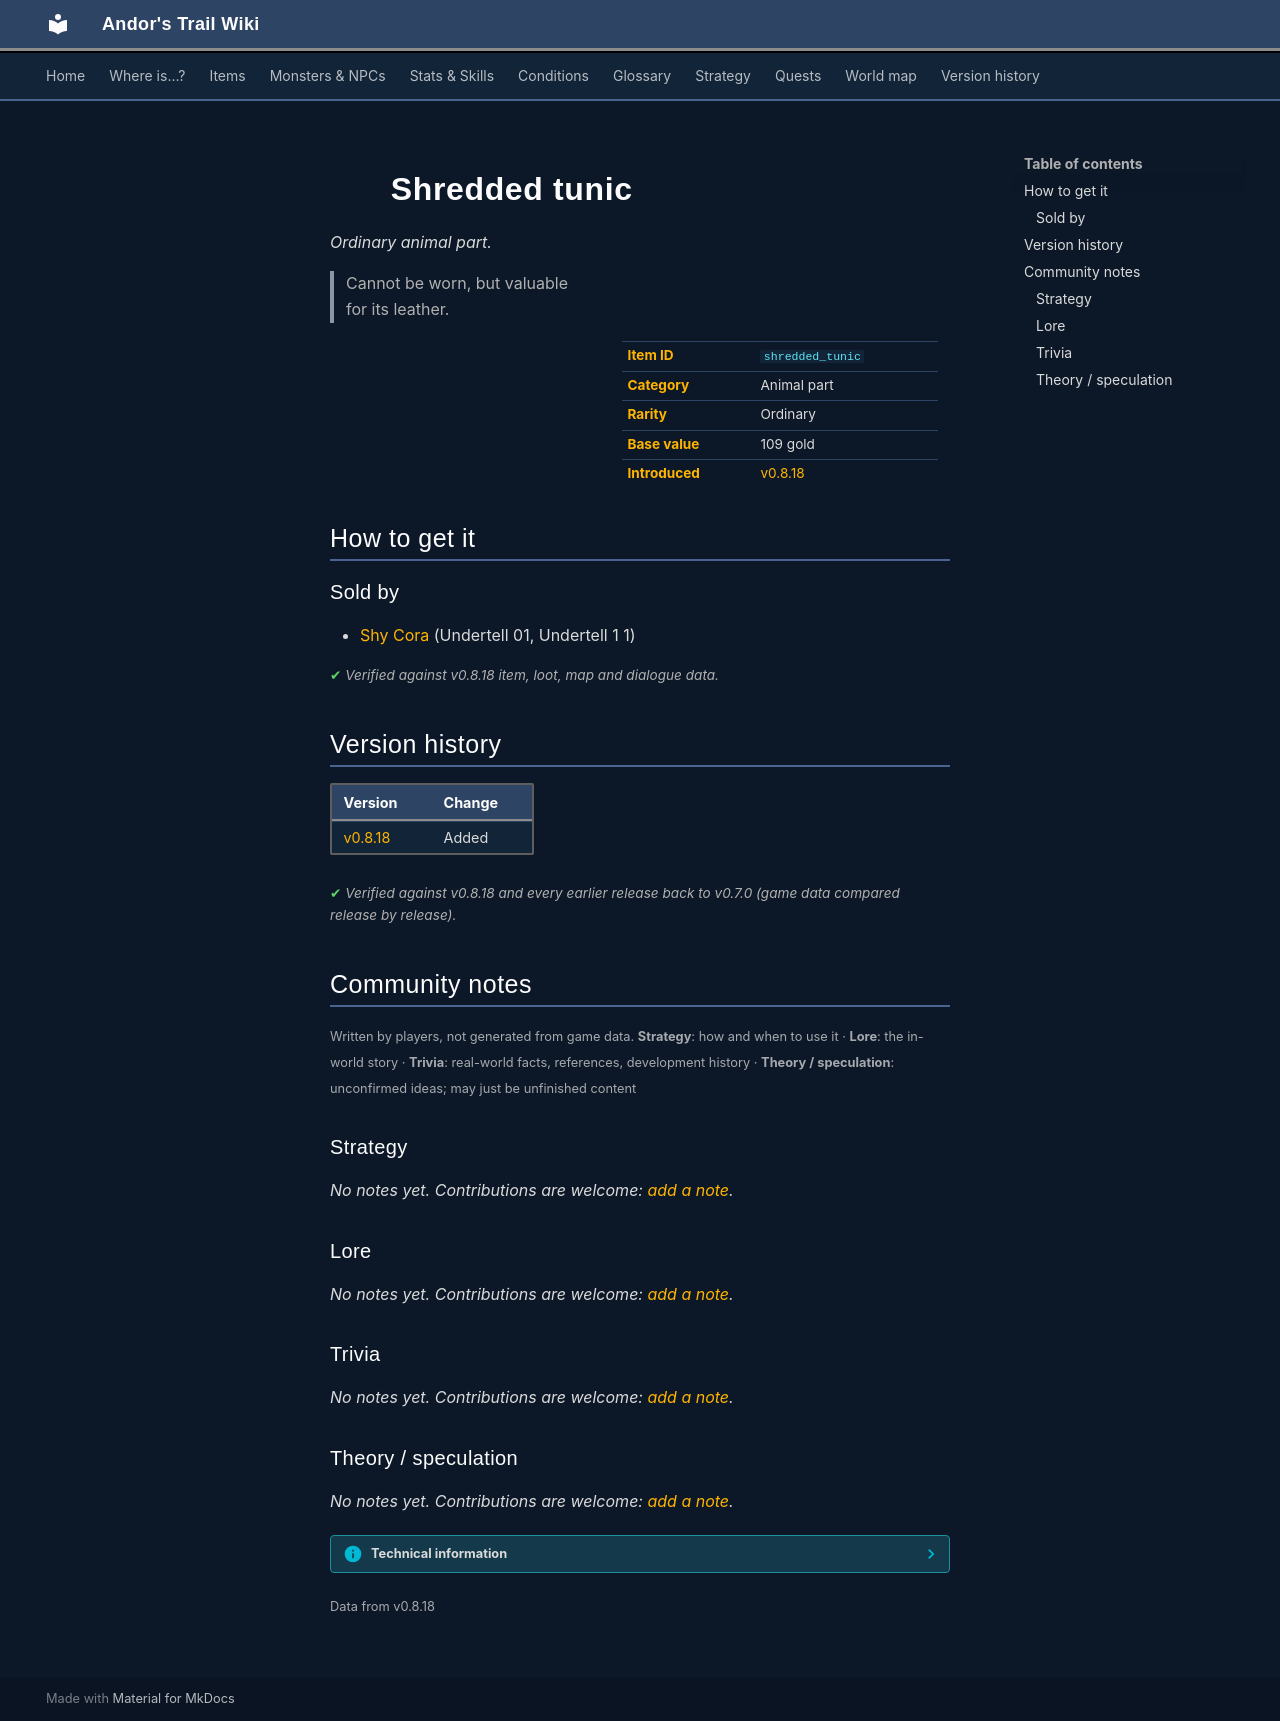

repository: asdfghjkl628/Andor-s-Trail-Wikiiii · page: items/shredded_tunic/index.html · generator: mkdocs

---
description: "Shredded tunic is a ordinary animal part in Andor's Trail. How to get it: shops. Cannot be worn, but valuable for its leather."
---

# ![](../assets/icons/items/items_misc_3_160.png){ .sprite } Shredded tunic

*Ordinary animal part.*

<div class="infobox" markdown>

<p class="ib-img"><img class="sprite" src="../../assets/icons/items/items_misc_3_160.png" alt=""></p>

| | |
|---|---|
| **Item ID** | `shredded_tunic` |
| **Category** | Animal part |
| **Rarity** | Ordinary |
| **Base value** | 109 gold |
| **Introduced** | [v0.8.18](../versions/0.8.18.md) |

</div>

> Cannot be worn, but valuable for its leather.

## How to get it

### Sold by

- [Shy Cora](../monsters/shy_cora.md) (Undertell 01, Undertell 1 1)


<p class="verified">Verified against v0.8.18 item, loot, map and dialogue data.</p>


## Version history

| Version | Change |
|---|---|
| [v0.8.18](../versions/0.8.18.md) | Added |

<p class="verified">Verified against v0.8.18 and every earlier release back to v0.7.0 (game data compared release by release).</p>


## Community notes

<small>Written by players, not generated from game data. **Strategy**: how and when to use it · **Lore**: the in-world story · **Trivia**: real-world facts, references, development history · **Theory / speculation**: unconfirmed ideas; may just be unfinished content</small>

### Strategy

*No notes yet. Contributions are welcome: [add a note](https://github.com/asdfghjkl628/Andor-s-Trail-Wikiiii/new/main/notes/items?filename=shredded_tunic.md&value=%23%23%20Strategy%0A%0A%3C%21--%20how%20and%20when%20to%20use%20it%20--%3E%0A%0A%23%23%20Lore%0A%0A%3C%21--%20the%20in-world%20story%20--%3E%0A%0A%23%23%20Trivia%0A%0A%3C%21--%20real-world%20facts%2C%20references%2C%20development%20history%20--%3E%0A%0A%23%23%20Theory%20/%20speculation%0A%0A%3C%21--%20unconfirmed%20ideas%3B%20may%20just%20be%20unfinished%20content%20--%3E%0A).*

### Lore

*No notes yet. Contributions are welcome: [add a note](https://github.com/asdfghjkl628/Andor-s-Trail-Wikiiii/new/main/notes/items?filename=shredded_tunic.md&value=%23%23%20Strategy%0A%0A%3C%21--%20how%20and%20when%20to%20use%20it%20--%3E%0A%0A%23%23%20Lore%0A%0A%3C%21--%20the%20in-world%20story%20--%3E%0A%0A%23%23%20Trivia%0A%0A%3C%21--%20real-world%20facts%2C%20references%2C%20development%20history%20--%3E%0A%0A%23%23%20Theory%20/%20speculation%0A%0A%3C%21--%20unconfirmed%20ideas%3B%20may%20just%20be%20unfinished%20content%20--%3E%0A).*

### Trivia

*No notes yet. Contributions are welcome: [add a note](https://github.com/asdfghjkl628/Andor-s-Trail-Wikiiii/new/main/notes/items?filename=shredded_tunic.md&value=%23%23%20Strategy%0A%0A%3C%21--%20how%20and%20when%20to%20use%20it%20--%3E%0A%0A%23%23%20Lore%0A%0A%3C%21--%20the%20in-world%20story%20--%3E%0A%0A%23%23%20Trivia%0A%0A%3C%21--%20real-world%20facts%2C%20references%2C%20development%20history%20--%3E%0A%0A%23%23%20Theory%20/%20speculation%0A%0A%3C%21--%20unconfirmed%20ideas%3B%20may%20just%20be%20unfinished%20content%20--%3E%0A).*

### Theory / speculation

*No notes yet. Contributions are welcome: [add a note](https://github.com/asdfghjkl628/Andor-s-Trail-Wikiiii/new/main/notes/items?filename=shredded_tunic.md&value=%23%23%20Strategy%0A%0A%3C%21--%20how%20and%20when%20to%20use%20it%20--%3E%0A%0A%23%23%20Lore%0A%0A%3C%21--%20the%20in-world%20story%20--%3E%0A%0A%23%23%20Trivia%0A%0A%3C%21--%20real-world%20facts%2C%20references%2C%20development%20history%20--%3E%0A%0A%23%23%20Theory%20/%20speculation%0A%0A%3C%21--%20unconfirmed%20ideas%3B%20may%20just%20be%20unfinished%20content%20--%3E%0A).*


??? info "Technical information"

    | | |
    |---|---|
    | Item ID | `shredded_tunic` |
    | Category ID | `animal` |
    | Icon | `items_misc_3:160` |
    | Defined in | `res/raw/itemlist_undertell.json` |
    | Loot tables containing it | `cora_dl` |

    Raw data:

    ```json
    {
     "id": "shredded_tunic",
     "iconID": "items_misc_3:160",
     "name": "Shredded tunic",
     "displaytype": "ordinary",
     "hasManualPrice": 1,
     "baseMarketCost": 109,
     "category": "animal",
     "description": "Cannot be worn, but valuable for its leather."
    }
    ```


<small>Data from v0.8.18</small>
